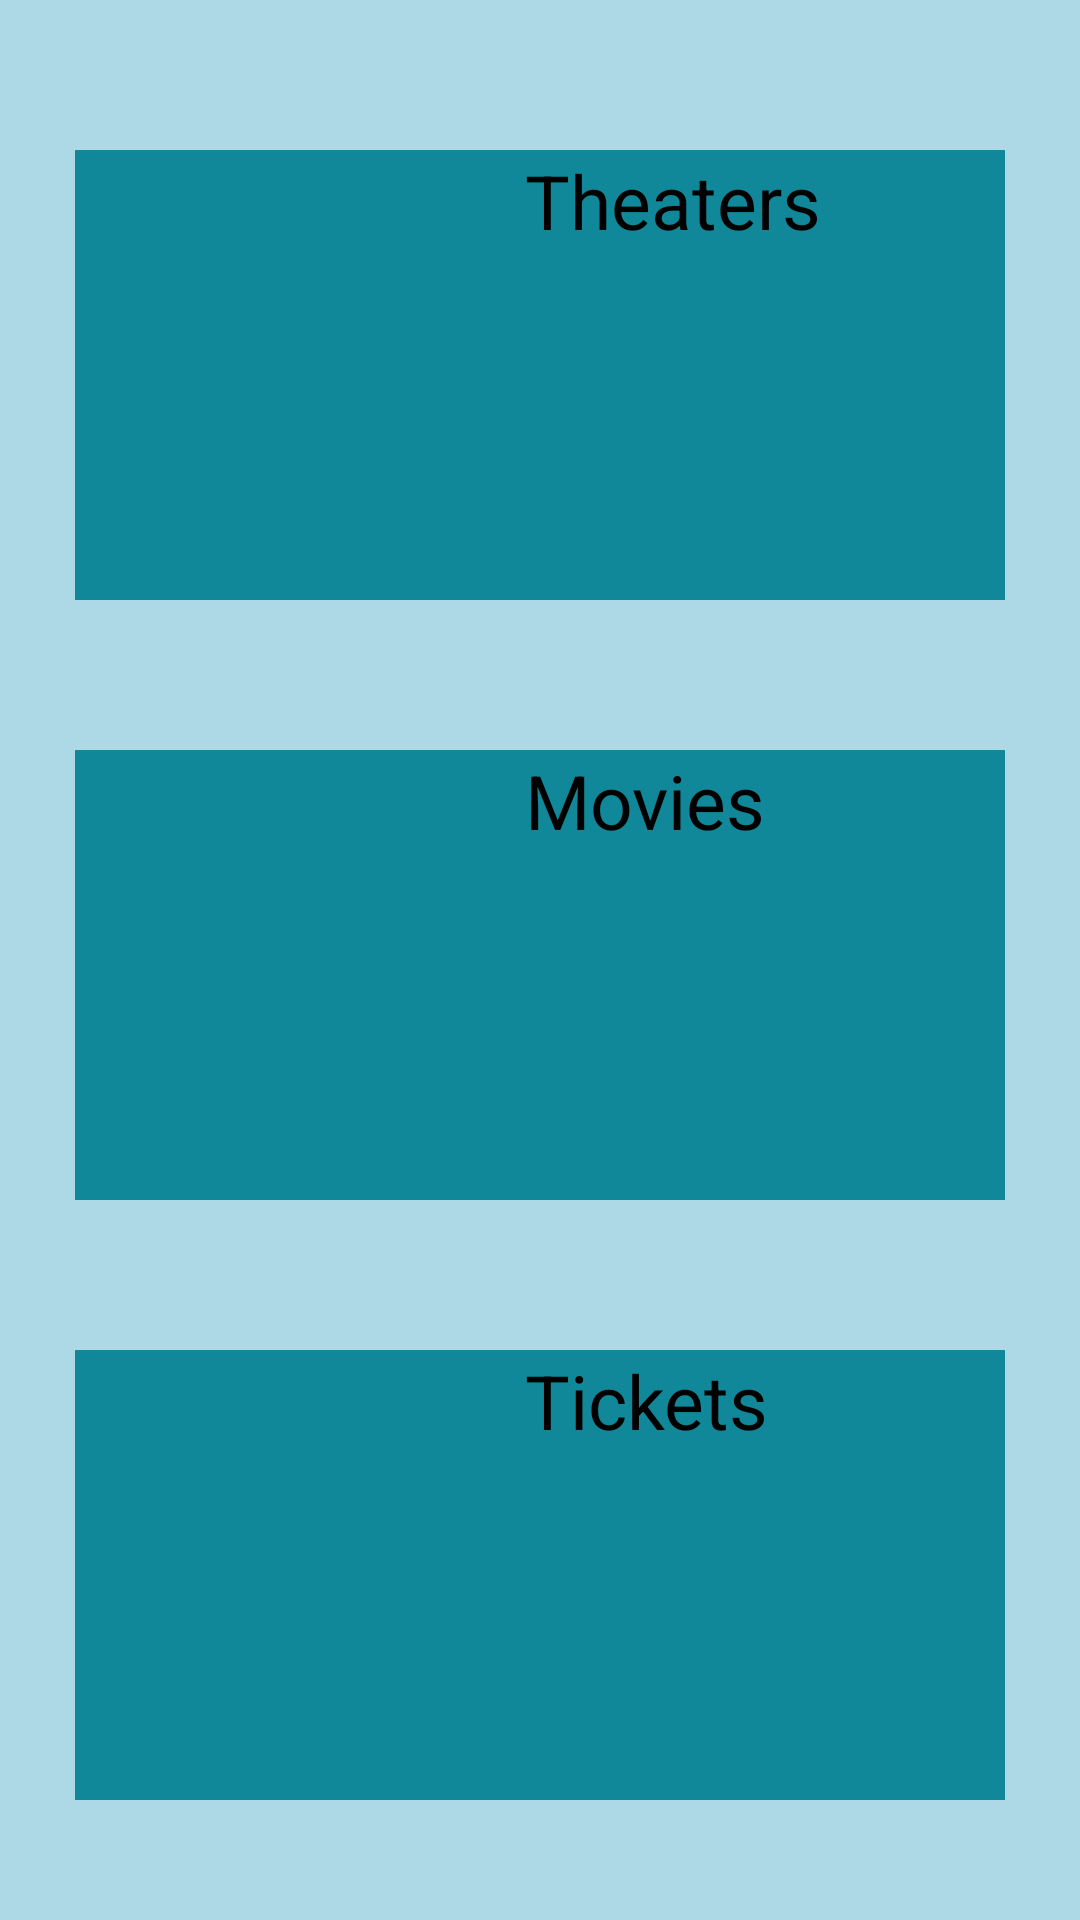

Layout XML and referenced resources for this Android screen:
<!-- AndroidManifest.xml: application theme Theme.MovieTicketApp -->
<!-- res/layout/home_screen_layout.xml -->
<?xml version="1.0" encoding="utf-8"?>
<LinearLayout
    xmlns:android="http://schemas.android.com/apk/res/android" android:layout_width="match_parent"
    android:layout_height="match_parent"
    android:orientation="vertical"
    android:background="@color/background">

    <LinearLayout
        android:layout_marginVertical="50dp"
        android:layout_marginHorizontal="25dp"
        android:layout_width="match_parent"
        android:layout_height="wrap_content"
        android:orientation="horizontal"
        android:background="@color/item_background">

        <ImageView
            android:id="@+id/theater"
            android:layout_width="150dp"
            android:layout_height="150dp"/>

        <TextView
            android:layout_width="wrap_content"
            android:layout_height="wrap_content"
            android:text="@string/theater"
            android:textSize="25dp"/>

    </LinearLayout>

    <LinearLayout
        android:layout_marginHorizontal="25dp"
        android:layout_width="match_parent"
        android:layout_height="wrap_content"
        android:orientation="horizontal"
        android:layout_marginBottom="50dp"
        android:background="@color/item_background">

        <ImageView
            android:id="@+id/movie"
            android:layout_width="150dp"
            android:layout_height="150dp"/>

        <TextView
            android:layout_width="wrap_content"
            android:layout_height="wrap_content"
            android:text="@string/movie"
            android:textSize="25dp"/>

    </LinearLayout>

    <LinearLayout
        android:layout_marginHorizontal="25dp"
        android:layout_width="match_parent"
        android:layout_height="wrap_content"
        android:orientation="horizontal"
        android:background="@color/item_background">

        <ImageView
            android:id="@+id/ticket"
            android:layout_width="150dp"
            android:layout_height="150dp"/>

        <TextView
            android:layout_width="wrap_content"
            android:layout_height="wrap_content"
            android:text="@string/tickets"
            android:textSize="25dp"/>

    </LinearLayout>

</LinearLayout>
<!-- resources referenced by this layout -->
<resources>
  <color name="background">#ADD8E6</color>
  <color name="item_background">#118899</color>
  <string name="movie">"Movies"</string>
  <string name="theater">"Theaters"</string>
  <string name="tickets">"Tickets"</string>
</resources>
